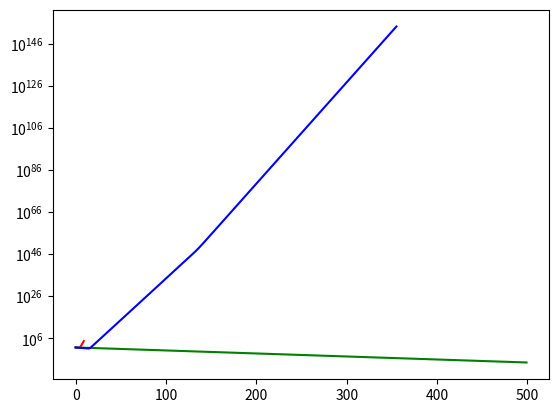

Here is the Python script that generated this plot:
import numpy as np
import matplotlib.pyplot as plt

def Richardson(A, b, D, x0, max_iter):
    I = np.eye(A.shape[0])

    xi = np.zeros((max_iter, A.shape[1]))
    xi[0] = x0
    for i in range(1,max_iter):
        xi[i] = np.dot((I - np.dot(D, A)), xi[i-1]) + np.dot(D, b)

    return xi


def createMatrixB(m):
    B = np.zeros((m, m))

    B[0, 0] = 4
    B[0, 1] = -1

    for i in range(1, m-1):
        B[i, i-1] = -1
        B[i, i] = 4
        B[i, i+1] = -1

    B[m-1, m-2] = -1
    B[m-1, m-1] = 4

    return B


def createNegativeI(m):
    I_negative = np.zeros((m, m))
    for i in range(m):
        I_negative[i, i] = -1

    return I_negative


def createMatrixA(m):
    n = m * m
    B = createMatrixB(m)
    I_negative = createNegativeI(m)
    I_B_I = np.concatenate((I_negative, B, I_negative), axis=1)

    A = np.zeros((n, n))

    A[:m, :2*m] = I_B_I[:, m:]


    for i in range(m, n-m, m):
        A[i:i+m, i-m:i+2*m] = I_B_I

    A[n-m:n, n-2*m:n] = I_B_I[:, :2*m]

    return A


A = createMatrixA(10)
b = np.ones(100)
x0 = np.zeros(100)
xk = np.linalg.solve(A, b)

# a)

axi = Richardson(A, b, np.eye(100), x0, 10)

aEk = np.zeros(axi.shape[0])
for i in range(axi.shape[0]):
    aEk[i] = np.linalg.norm(axi[i] - xk)


# b)

bxi = Richardson(A, b, np.eye(100)*0.2, x0, 500)

bEk = np.zeros(bxi.shape[0])
for i in range(bxi.shape[0]):
    bEk[i] = np.linalg.norm(bxi[i] - xk)

print(bxi[499])
print("\n",xk)
print("\n",np.linalg.norm(bxi[499] - xk))

# c)

cxi = Richardson(A, b, np.diag(np.diagonal(np.linalg.inv(A))), x0, 500)

cEk = np.zeros(cxi.shape[0])
for i in range(cxi.shape[0]):
    cEk[i] = np.linalg.norm(cxi[i] - xk)

print("\n",cxi)

plt.plot(range(10),aEk,color="r")
plt.plot(range(500),bEk,color="g")
plt.plot(range(500),cEk,color="b")

plt.yscale("log")
plt.show()
